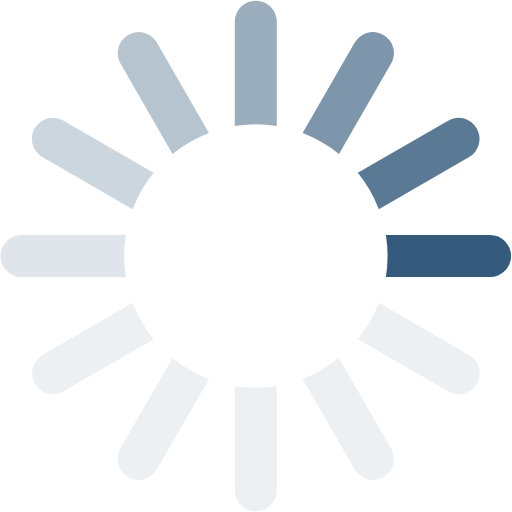
t = 0.00 s
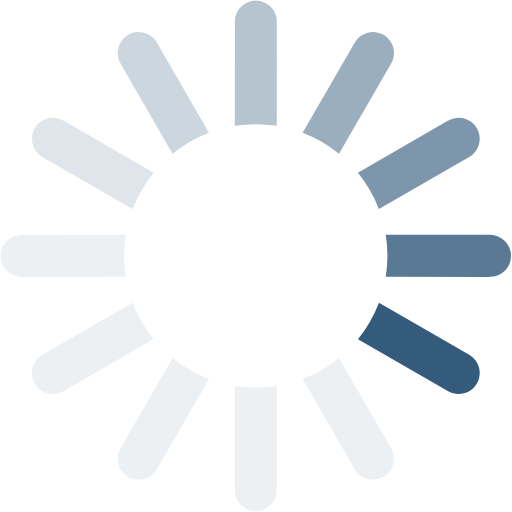
t = 0.17 s
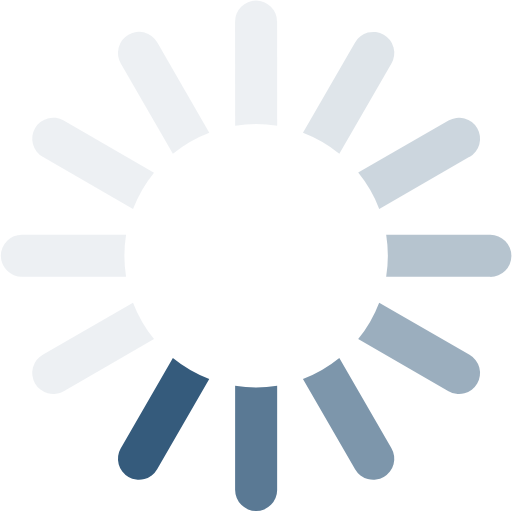
t = 0.37 s
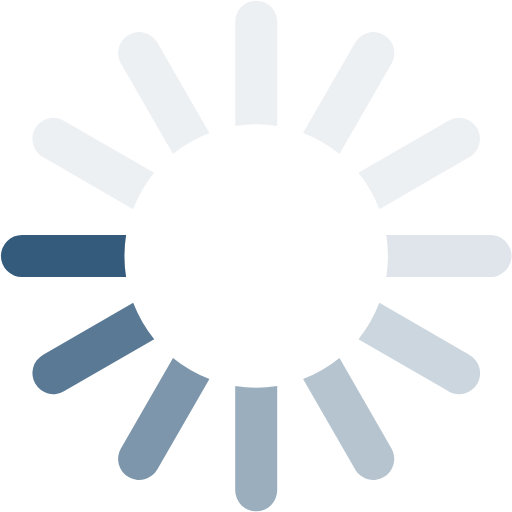
t = 0.54 s
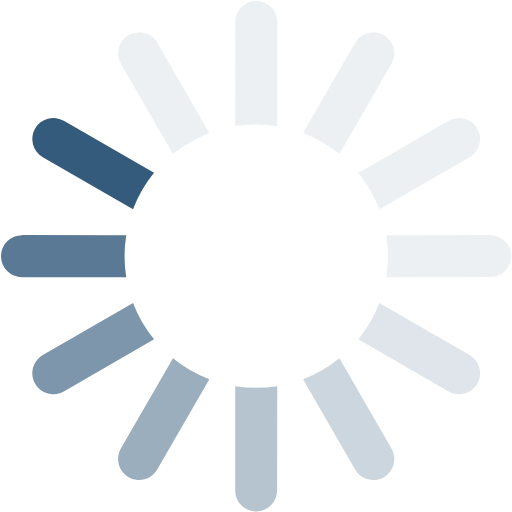
t = 0.71 s
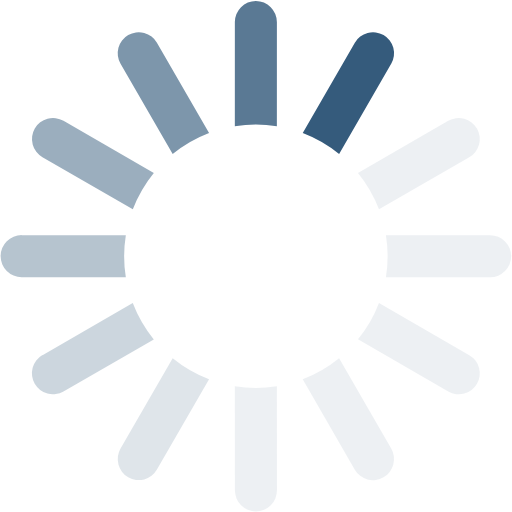
t = 0.91 s

The animated SVG that drew these frames (rendered in a browser with its animation timeline set to each time). Animation: 1 SMIL element (animateTransform=1); one cycle of 1.08 s, repeats indefinitely.

<?xml version="1.0" encoding="UTF-8" standalone="no"?><svg xmlns:svg="http://www.w3.org/2000/svg" xmlns="http://www.w3.org/2000/svg" xmlns:xlink="http://www.w3.org/1999/xlink" version="1.0" width="65px" height="65px" viewBox="0 0 128 128" xml:space="preserve"><g><path d="M122.5 69.25H96.47a33.1 33.1 0 0 0 0-10.5h26.05a5.25 5.25 0 0 1 0 10.5z" fill="#355b7c" fill-opacity="1"/><path d="M112.04 97.83L89.47 84.8a33.1 33.1 0 0 0 5.25-9.1l22.57 13.03a5.25 5.25 0 0 1-5.28 9.1z" fill="#c2cdd7" fill-opacity="0.3"/><path d="M88.68 117.35L75.65 94.78a33.1 33.1 0 0 0 9.1-5.25l13.02 22.57a5.25 5.25 0 1 1-9.1 5.25z" fill="#c2cdd7" fill-opacity="0.3"/><path d="M58.7 122.57V96.5a33.1 33.1 0 0 0 10.5 0v26.07a5.25 5.25 0 0 1-10.5 0z" fill="#c2cdd7" fill-opacity="0.3"/><path d="M30.1 112.1l13.04-22.57a33.1 33.1 0 0 0 9.1 5.25L39.2 117.35a5.25 5.25 0 1 1-9.1-5.25z" fill="#c2cdd7" fill-opacity="0.3"/><path d="M10.6 88.74L33.16 75.7a33.1 33.1 0 0 0 5.25 9.1L15.88 97.83a5.25 5.25 0 1 1-5.25-9.1z" fill="#c2cdd7" fill-opacity="0.3"/><path d="M5.37 58.75h26.06a33.1 33.1 0 0 0 0 10.5H5.37a5.25 5.25 0 0 1 0-10.5z" fill="#aebdcb" fill-opacity="0.4"/><path d="M15.85 30.17L38.4 43.2a33.1 33.1 0 0 0-5.24 9.1L10.6 39.25a5.25 5.25 0 1 1 5.25-9.1z" fill="#9aadbd" fill-opacity="0.5"/><path d="M39.2 10.65l13.03 22.57a33.1 33.1 0 0 0-9.1 5.25l-13-22.57a5.25 5.25 0 1 1 9.1-5.25z" fill="#869db0" fill-opacity="0.6"/><path d="M69.2 5.43V31.5a33.1 33.1 0 0 0-10.5 0V5.42a5.25 5.25 0 1 1 10.5 0z" fill="#718ca3" fill-opacity="0.7"/><path d="M97.77 15.9L84.75 38.47a33.1 33.1 0 0 0-9.1-5.25l13.03-22.57a5.25 5.25 0 1 1 9.1 5.25z" fill="#5d7c96" fill-opacity="0.8"/><path d="M117.3 39.26L94.7 52.3a33.1 33.1 0 0 0-5.25-9.1l22.57-13.03a5.25 5.25 0 0 1 5.25 9.1z" fill="#496b89" fill-opacity="0.9"/><animateTransform attributeName="transform" type="rotate" values="0 64 64;30 64 64;60 64 64;90 64 64;120 64 64;150 64 64;180 64 64;210 64 64;240 64 64;270 64 64;300 64 64;330 64 64" calcMode="discrete" dur="1080ms" repeatCount="indefinite"></animateTransform></g></svg>
